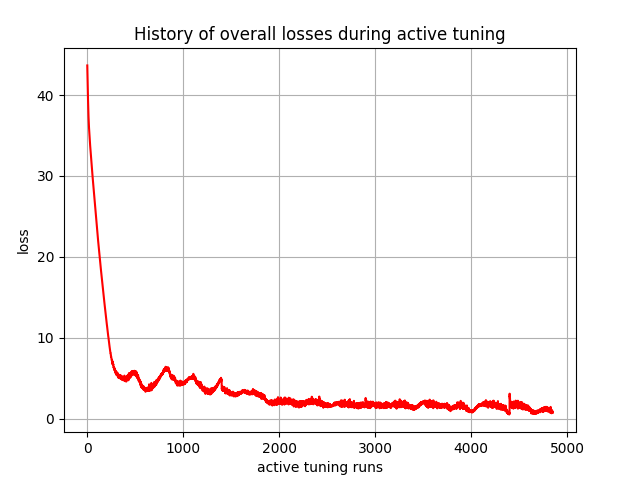

Data behind this chart, as committed beside it:
, 0
0, 43.66
1, 43.03
2, 42.39
3, 41.93
4, 41.46
5, 40.85
6, 40.25
7, 39.79
8, 39.35
9, 38.86
10, 38.37
11, 38.01
12, 37.69
13, 37.33
14, 37.01
15, 36.74
16, 36.5
17, 36.25
18, 36
19, 35.8
20, 35.6
21, 35.39
22, 35.19
23, 35.01
24, 34.83
25, 34.64
26, 34.45
27, 34.29
28, 34.12
29, 33.95
30, 33.77
31, 33.61
32, 33.45
33, 33.29
34, 33.13
35, 32.95
36, 32.8
37, 32.65
38, 32.49
39, 32.34
40, 32.18
41, 32.03
42, 31.88
43, 31.74
44, 31.59
45, 31.42
46, 31.28
47, 31.13
48, 30.99
49, 30.85
50, 30.68
51, 30.54
52, 30.4
53, 30.25
54, 30.11
55, 29.95
56, 29.81
57, 29.68
58, 29.54
59, 29.4
... 4,790 more rows
